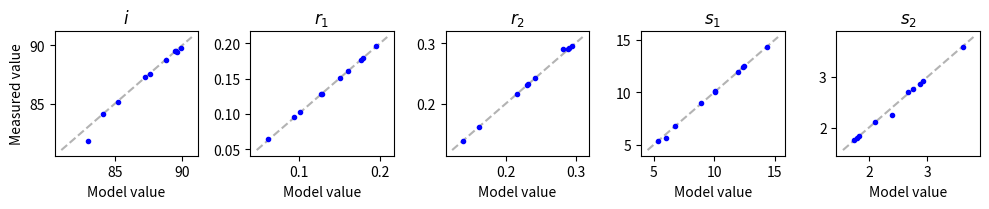

Here is the Python script that generated this plot:
#!/usr/bin/env python

RES = {
    'data01.txt' : (87.5443, 0.09505, 0.21655, 10.0094, 3.5918),
    'data02.txt' : (88.7398, 0.16077, 0.24197, 12.4736, 2.9267),
    'data03.txt' : (81.8334, 0.06411, 0.29096, 5.6060, 2.2509),
    'data04.txt' : (89.4872, 0.12765, 0.13940, 10.1068,  1.7579),
    'data05.txt' : (89.5093, 0.15045, 0.16198, 8.9476, 2.6993),
    'data06.txt' : (87.2902, 0.17918, 0.29453, 5.3872, 2.1097),
    'data07.txt' : (84.1118, 0.12861, 0.29129, 12.4202, 1.7936),
    'data08.txt' : (89.4056, 0.17624, 0.28962, 6.7535, 2.7553),
    'data09.txt' : (85.1774, 0.10259, 0.23282, 14.2960, 2.8617),
    'data10.txt' : (89.7266, 0.19543, 0.23109, 11.9497, 1.8421),
}

MOD = {
    'data01.txt' : (87.6162 , 0.0950, 0.2162, 10.041, 3.601),
    'data02.txt' : (88.8047 , 0.1610, 0.2419, 12.449, 2.923),
    'data03.txt' : (83.0359 , 0.0621, 0.2819, 5.978, 2.397),
    'data04.txt' : (89.4595 , 0.1279, 0.1393, 10.089, 1.744),
    'data05.txt' : (89.5123 , 0.1514, 0.1616, 8.872, 2.675),
    'data06.txt' : (87.2253 , 0.1791, 0.2944, 5.389, 2.113),
    'data07.txt' : (84.1395 , 0.1289, 0.2909, 12.373, 1.797),
    'data08.txt' : (89.6150 , 0.1761, 0.2895, 6.766, 2.756),
    'data09.txt' : (85.2083 , 0.1023, 0.2325, 14.367, 2.870),
    'data10.txt' : (89.8887 , 0.1954, 0.2307, 11.962, 1.838),
}

TITLES = (
    '$i$', '$r_1$', '$r_2$', '$s_1$', '$s_2$'
)

import numpy as np
import matplotlib.pyplot as plt

if __name__ == '__main__':

    fig,axs = plt.subplots(1,5,figsize=(10,2.2))
    
    for n,ax in enumerate(axs):
        xs, ys =[], []
        for key in MOD:
            xs.append(MOD[key][n])
            ys.append(RES[key][n])
        xs = np.array(xs)
        ys = np.array(ys)
        lo = min(xs.min(), ys.min())
        hi = max(xs.max(), ys.max())
        rng = hi-lo
        lo -= 0.1*rng
        hi += 0.1*rng
        ax.plot([lo,hi],[lo,hi],'--',color='0.7')
        ax.plot(xs,ys,'.b')
        ax.set_title(TITLES[n])
        if n == 0:
            ax.set_ylabel('Measured value')
        ax.set_xlabel('Model value')
    plt.tight_layout()
    plt.savefig('compare.png')
            
